The GitHub repository arata-toya/pai-final-patrol contains a labelled image folder "data" with 3 categories: crack, normal, stain. Examples follow, each with its label.

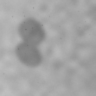
Label: stain

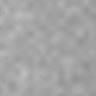
Label: normal

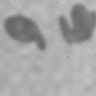
Label: stain

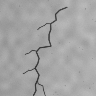
Label: crack

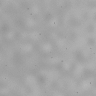
Label: normal

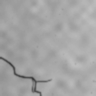
Label: crack
